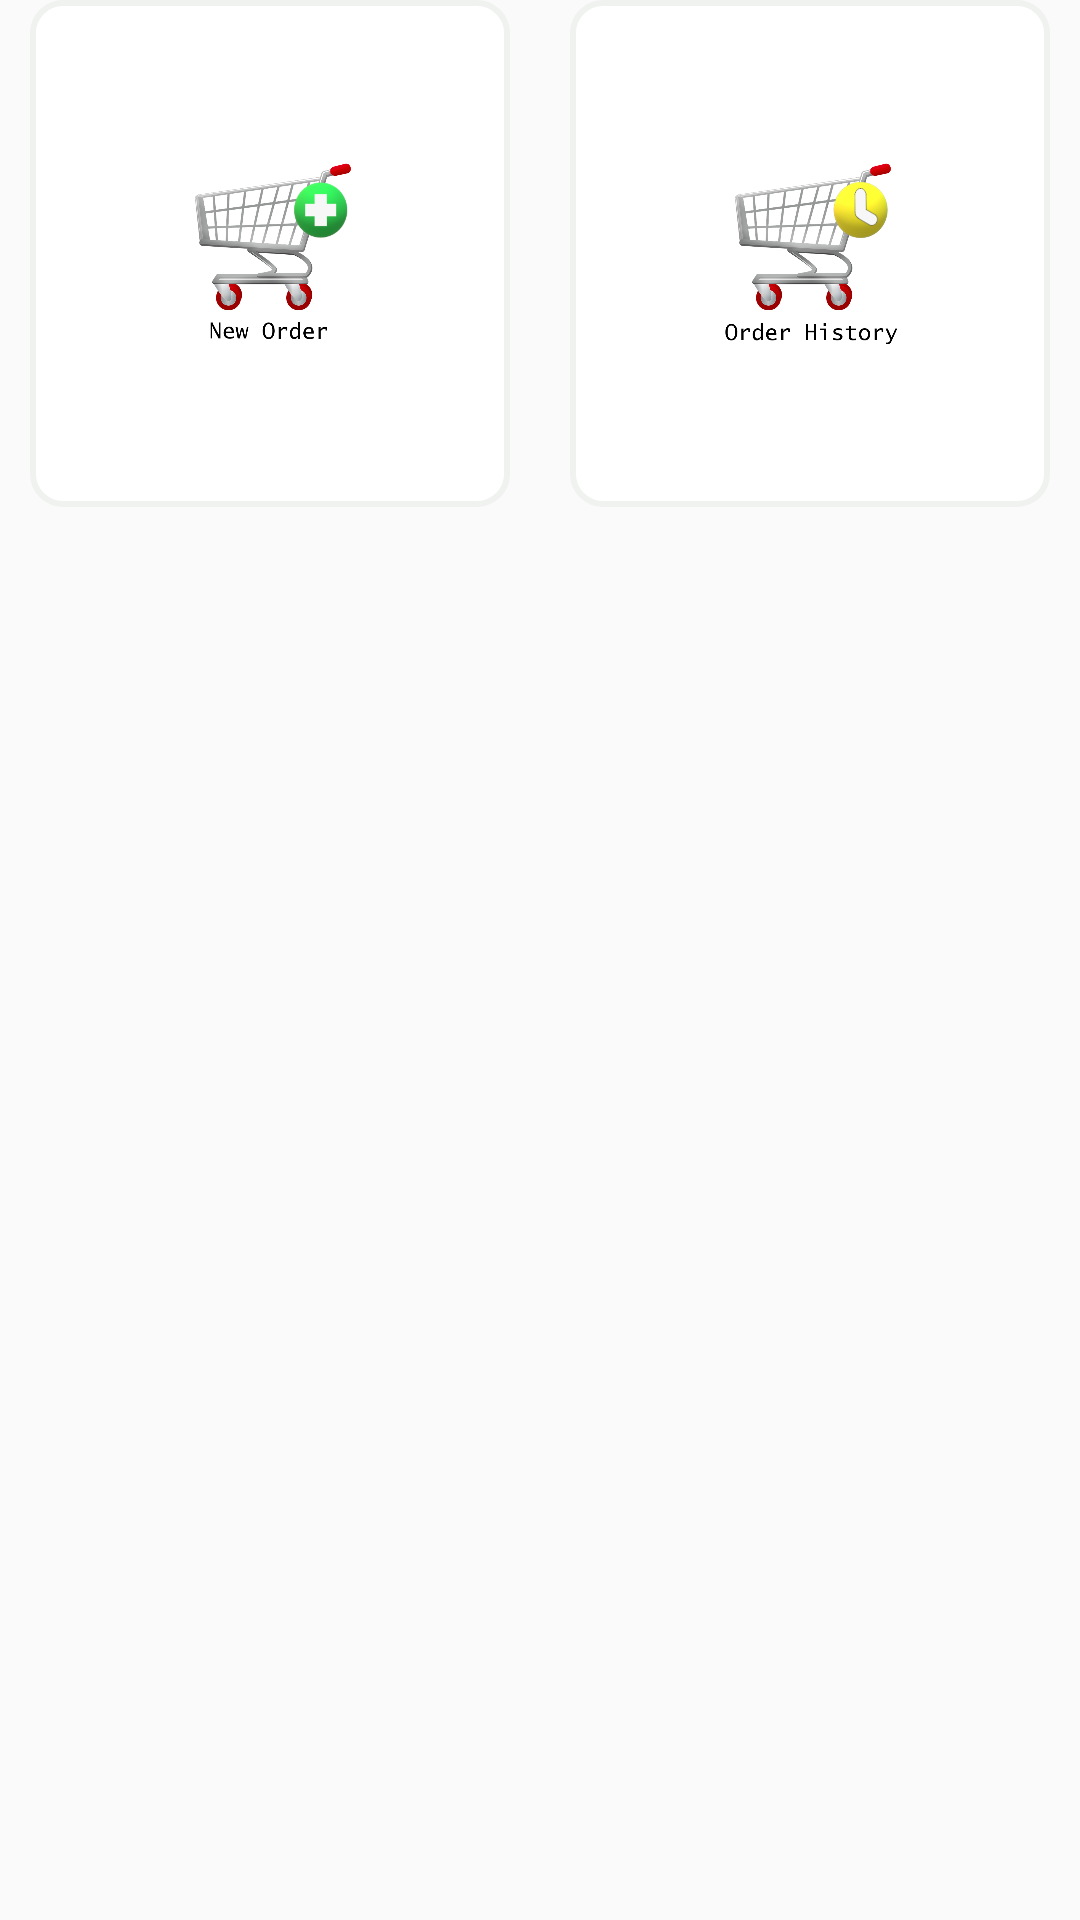

Write the Android layout XML for this screen, with the resource values it uses.
<!-- AndroidManifest.xml: application theme AppTheme -->
<!-- res/layout/popup_orders.xml -->
<?xml version="1.0" encoding="utf-8"?>
<LinearLayout xmlns:android="http://schemas.android.com/apk/res/android"
    android:layout_width="match_parent"
    android:layout_height="match_parent"
    android:background="@android:color/transparent">

    <ImageButton
        android:id="@+id/btnNewOrder"
        android:layout_width="0dp"
        android:layout_height="wrap_content"
        android:layout_weight="1"
        android:background="@drawable/solid_border_white_back"
        android:src="@drawable/create_order"
        android:adjustViewBounds="true"
        android:padding="50dp"
        android:layout_marginStart="10dp"
        android:layout_marginEnd="10dp"
        android:scaleType="fitCenter"
        android:contentDescription="@string/str_create_order" />
    <ImageButton
        android:id="@+id/btnOrderHistory"
        android:layout_width="0dp"
        android:layout_height="wrap_content"
        android:layout_weight="1"
        android:background="@drawable/solid_border_white_back"
        android:src="@drawable/order_history"
        android:adjustViewBounds="true"
        android:layout_marginStart="10dp"
        android:layout_marginEnd="10dp"
        android:padding="50dp"
        android:scaleType="fitCenter"
        android:contentDescription="@string/str_track_order" />

</LinearLayout>
<!-- resources referenced by this layout -->
<resources>
  <!-- drawable create_order: png bitmap (drawable-v24, 176493 bytes) -->
  <!-- drawable order_history: png bitmap (drawable-v24, 181876 bytes) -->
  <!-- drawable solid_border_white_back (drawable) -->
  <?xml version="1.0" encoding="utf-8"?>
  <shape xmlns:android="http://schemas.android.com/apk/res/android">
      <solid android:color="@android:color/white" />
      <corners android:radius="10dp" />
      <stroke android:width="2dp" android:color="#f0f2f0" />
      <padding android:left="1dp" android:top="1dp" android:right="1dp"
          android:bottom="1dp" />
  </shape>
  <string name="str_create_order">New Order</string>
  <string name="str_track_order">Track Order</string>
  <style name="AppTheme" parent="Theme.AppCompat.Light.NoActionBar">
          
          <item name="colorPrimary">@color/colorPrimary</item>
          <item name="colorPrimaryDark">@color/colorTeal</item>
          <item name="colorAccent">@color/colorAccent</item>
          <item name="android:homeAsUpIndicator">@drawable/ic_home</item>
          <item name="android:actionOverflowButtonStyle">@style/MyActionButtonOverflow</item>
      </style>
  <color name="colorPrimary">#6DCFD6</color>
  <color name="colorTeal">#008088</color>
  <color name="colorAccent">#FFFFFF</color>
  <style name="MyActionButtonOverflow" parent="android:style/Widget.Holo.Light.ActionButton.Overflow">
          <item name="android:src">@drawable/ic_menu</item>
          <item name="android:background">?android:attr/actionBarItemBackground</item>
          <item name="android:contentDescription">"Menu Icon"</item>
      </style>
</resources>
